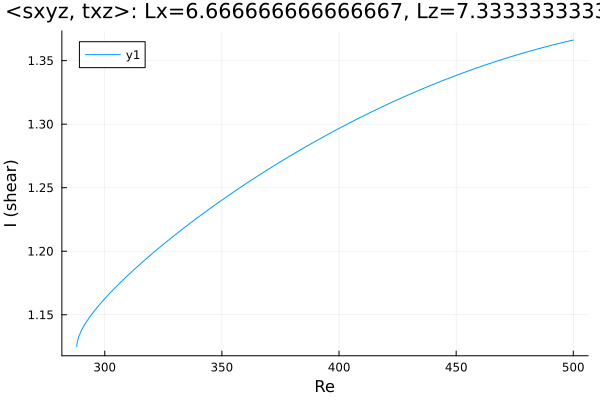

Data behind this chart, as committed beside it:
Re, shear
288, 1.125
288, 1.125
288, 1.125
288, 1.125
288, 1.125
288.1, 1.126
288.1, 1.126
288.1, 1.126
288.1, 1.127
288.8, 1.133
290.3, 1.139
291.7, 1.143
293.1, 1.147
294.5, 1.151
295.9, 1.154
297.2, 1.157
298.1, 1.159
298.7, 1.16
299.1, 1.161
299.4, 1.161
299.6, 1.162
299.8, 1.162
299.9, 1.162
299.9, 1.163
300, 1.163
300, 1.163
300, 1.163
300.0, 1.163
300.0, 1.163
300, 1.163
300, 1.163
300, 1.163
300.1, 1.163
300.1, 1.163
300.2, 1.163
300.4, 1.163
300.6, 1.164
300.9, 1.164
301.3, 1.165
301.9, 1.166
302.8, 1.168
304.1, 1.171
305.5, 1.173
306.9, 1.176
308.3, 1.178
309.7, 1.181
311.2, 1.183
312.6, 1.186
314, 1.188
315.4, 1.19
316.8, 1.193
318.2, 1.195
319.6, 1.197
321.1, 1.199
322.5, 1.202
323.8, 1.204
325.2, 1.206
326.6, 1.208
328, 1.21
329.5, 1.212
... 122 more rows
